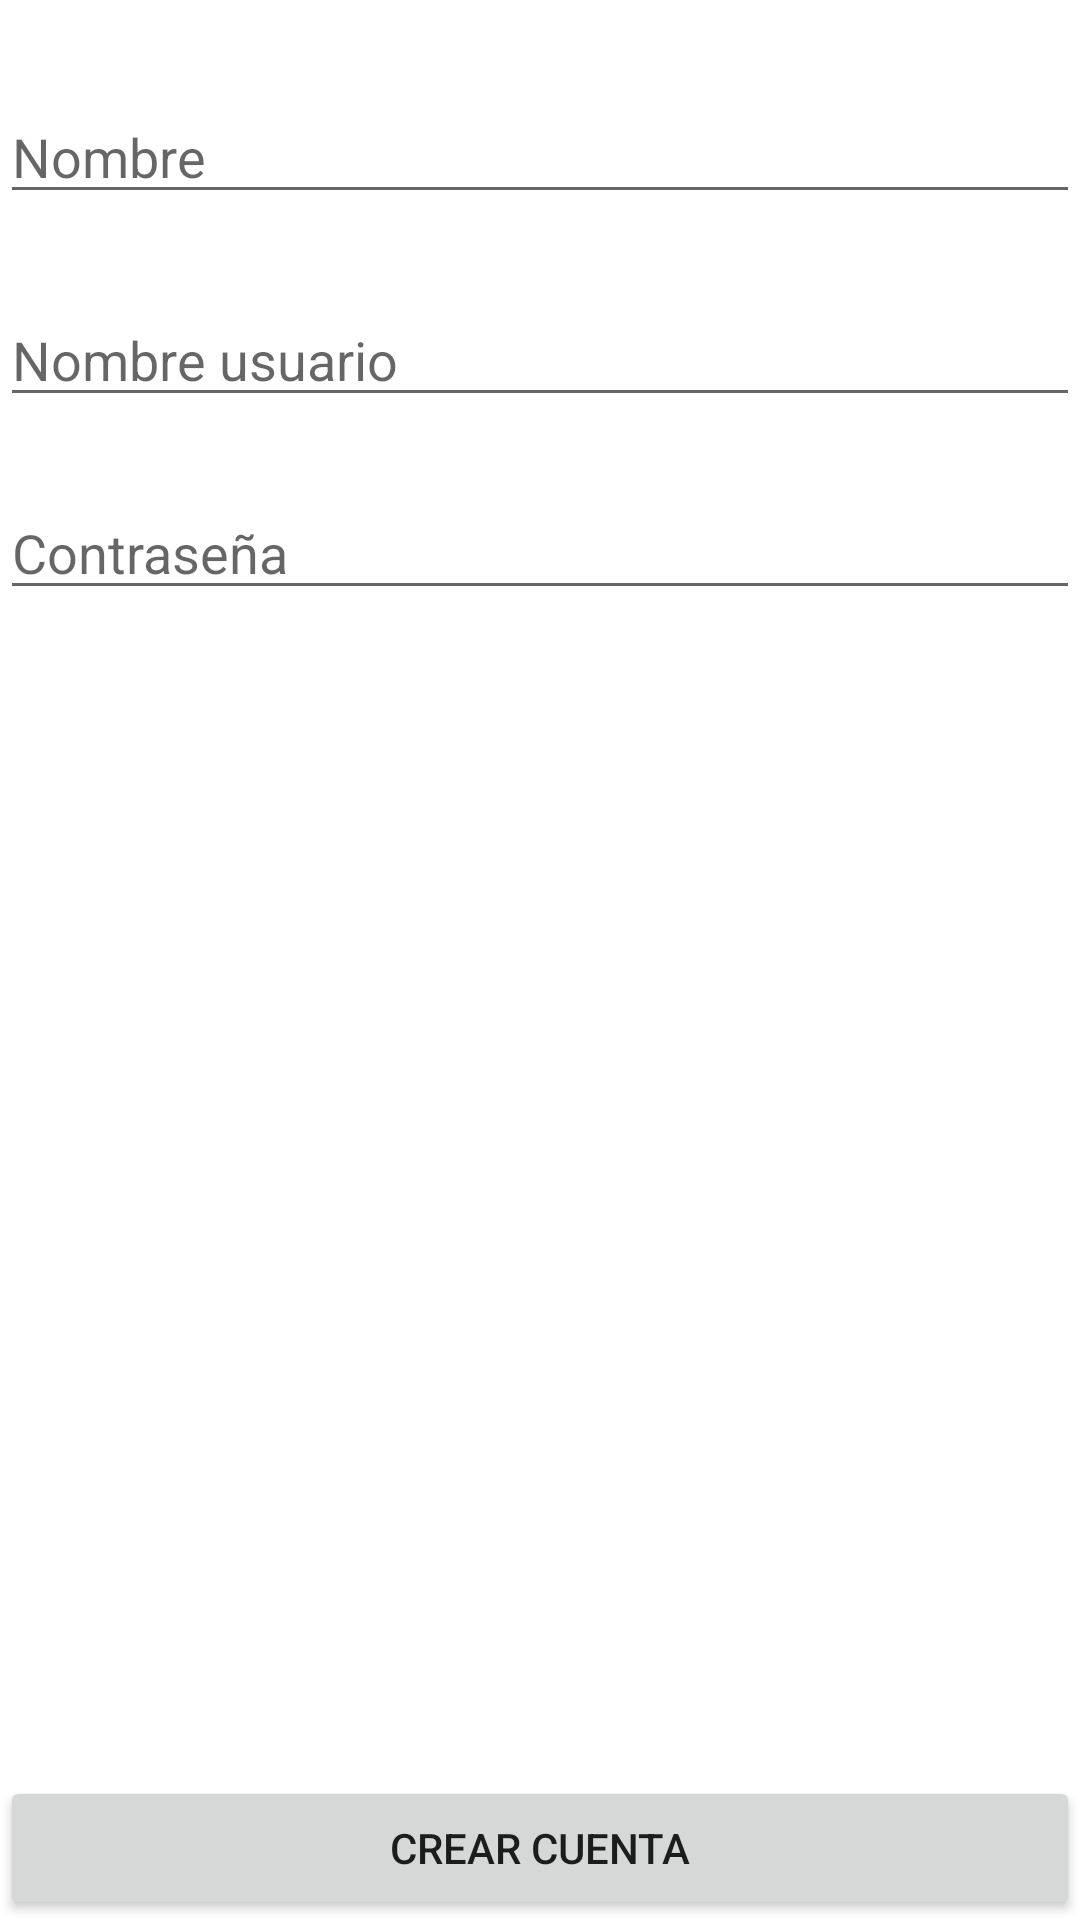

This screen was rendered from an Android layout file. Write that file and the resources it references.
<!-- AndroidManifest.xml: application theme Theme.LogIn -->
<!-- res/layout/activity_register.xml -->
<?xml version="1.0" encoding="utf-8"?>
<androidx.constraintlayout.widget.ConstraintLayout xmlns:android="http://schemas.android.com/apk/res/android"
    xmlns:app="http://schemas.android.com/apk/res-auto"
    xmlns:tools="http://schemas.android.com/tools"
    android:layout_width="match_parent"
    android:layout_height="match_parent"
    android:padding="@dimen/padding_layout"
    tools:context=".RegisterActivity">

    <EditText
        android:id="@+id/etName"
        android:layout_width="0dp"
        android:layout_height="wrap_content"
        android:hint="@string/name"
        app:layout_constraintBottom_toBottomOf="parent"
        app:layout_constraintEnd_toEndOf="parent"
        app:layout_constraintStart_toStartOf="parent"
        app:layout_constraintTop_toTopOf="parent"
        app:layout_constraintVertical_bias=".05" />

    <EditText
        android:id="@+id/etUser"
        android:layout_width="0dp"
        android:layout_height="wrap_content"
        android:hint="@string/user_name"
        app:layout_constraintBottom_toBottomOf="parent"
        app:layout_constraintEnd_toEndOf="parent"
        app:layout_constraintStart_toStartOf="parent"
        app:layout_constraintTop_toBottomOf="@id/etName"
        app:layout_constraintVertical_bias=".05" />

    <EditText
        android:id="@+id/etPassword"
        android:layout_width="0dp"
        android:layout_height="wrap_content"
        android:hint="@string/password"
        app:layout_constraintBottom_toBottomOf="parent"
        app:layout_constraintEnd_toEndOf="parent"
        app:layout_constraintStart_toStartOf="parent"
        app:layout_constraintTop_toBottomOf="@id/etUser"
        app:layout_constraintVertical_bias=".05" />

    <Button
        android:layout_width="0dp"
        android:layout_height="wrap_content"
        android:text="@string/create_account"
        app:layout_constraintBottom_toBottomOf="parent"
        app:layout_constraintEnd_toEndOf="parent"
        app:layout_constraintStart_toStartOf="parent"
        app:layout_constraintTop_toBottomOf="@id/etPassword"
        app:layout_constraintVertical_bias="1" />

</androidx.constraintlayout.widget.ConstraintLayout>
<!-- resources referenced by this layout -->
<resources>
  <string name="create_account">Crear cuenta</string>
  <string name="name">Nombre</string>
  <string name="password">Contraseña</string>
  <string name="user_name">Nombre usuario</string>
  <style name="Theme.LogIn" parent="Theme.MaterialComponents.DayNight.DarkActionBar">
          
          <item name="colorPrimary">@color/navy</item>
          <item name="colorPrimaryVariant">@color/purple_700</item>
          <item name="colorOnPrimary">@color/white</item>
          
          <item name="colorSecondary">#F9DFDC</item>
          <item name="colorSecondaryVariant">@color/teal_700</item>
          <item name="colorOnSecondary">@color/black</item>
          
          <item name="android:statusBarColor" tools:targetApi="l">?attr/colorPrimaryVariant</item>
          
      </style>
  <color name="navy">#0C4271</color>
  <color name="purple_700">#FF3700B3</color>
  <color name="white">#FFFFFFFF</color>
  <color name="teal_700">#FF018786</color>
  <color name="black">#FF000000</color>
</resources>
